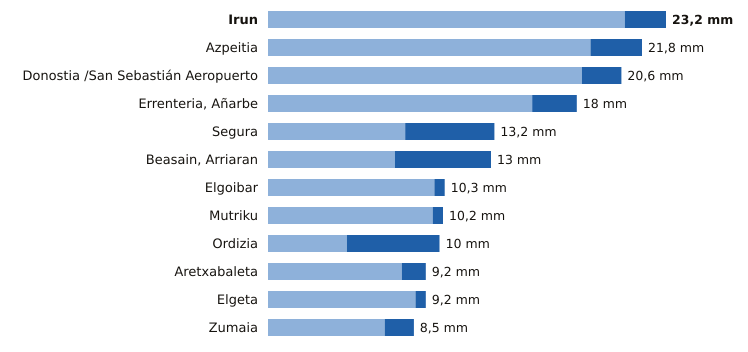

Source data for this figure (header and first rows):
estacion, provincia, indicativo, mm_6_dias_anteriores, mm_hoy, mm_7_dias, horas_de_hoy
Irun, Gipuzkoa, 1012P, 20.8, 2.4, 23.2, 17
Azpeitia, Gipuzkoa, 1038X, 18.8, 3.0, 21.8, 17
Donostia /San Sebastián Aeropuerto, Gipuzkoa, 1014A, 18.3, 2.3, 20.6, 17
Errenteria, Añarbe, Gipuzkoa, 1021X, 15.4, 2.6, 18.0, 17
Segura, Gipuzkoa, 1025A, 8.0, 5.2, 13.2, 17
Beasain, Arriaran, Gipuzkoa, 1025X, 7.4, 5.6, 13.0, 17
Elgoibar, Gipuzkoa, 1050J, 9.7, 0.6, 10.3, 17
Mutriku, Gipuzkoa, 1052A, 9.6, 0.6, 10.2, 17
Ordizia, Gipuzkoa, 1026X, 4.6, 5.4, 10.0, 17
Aretxabaleta, Gipuzkoa, 1048X, 7.8, 1.4, 9.2, 17
Elgeta, Gipuzkoa, 1049N, 8.6, 0.6, 9.2, 17
Zumaia, Gipuzkoa, 1041A, 6.8, 1.7, 8.5, 17
